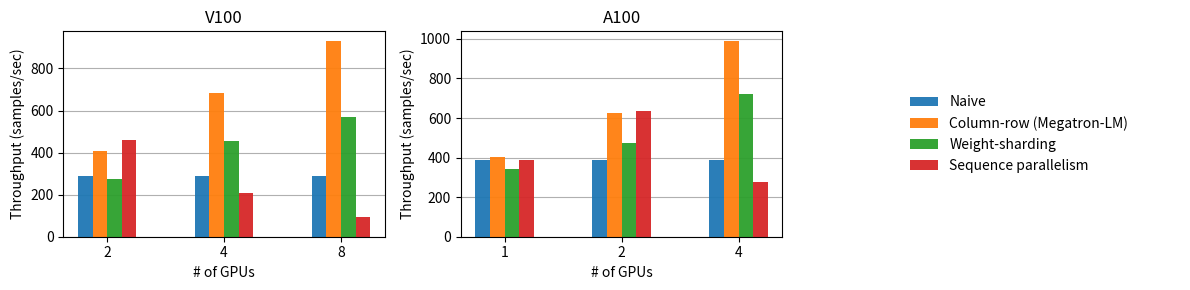

This chart was generated by the following Python code:
# Copyright Amazon.com, Inc. or its affiliates. All Rights Reserved.
# SPDX-License-Identifier: Apache-2.0

import sys
import matplotlib.pyplot as plt
import numpy as np
import pandas as pd

# import seaborn as sns
# sns.set_theme(context="paper", style="whitegrid", palette=sns.color_palette("Set3", 10))

bs = 8

def draw_bar(
    data,
    ax,
    idx,
    x_ticklabels,
    x_label=None,
    y_label=None,
    legends=None,
    title=None,
):
    x = np.arange(0, len(x_ticklabels) * 4, 4)
    width = 0.25
    interval = np.arange(-len(data) + 1, len(data), 2)
    bars = []
    plt.rcParams["hatch.linewidth"] = 0.6
    hatches = ["//", "\\\\", "..", "x", "|", "-", "o", "O", ".", "*"]
    for i, key in enumerate(data):
        label = legends.get(key, key) if legends is not None else key
        hatch = None
        kwargs = {}
        kwargs["alpha"] = 0.95
        kwargs["label"] = label
        kwargs["hatch"] = hatch
        # if i >= 4:
        #     kwargs["color"] = bars[i % 4].patches[0].get_facecolor()
        data[key] = 1000 / data[key] * bs * 10
        bars.append(ax.bar(x + interval[i] * width, data[key], width * 2, **kwargs))
    ax.set_xticks(x)
    ax.set_xticklabels(x_ticklabels)
    if x_label is not None:
        ax.set_xlabel(x_label)
    if y_label is not None:
        ax.set_ylabel(y_label)
    for bar in bars:
        for patch in bar.patches:
            height = patch.get_height()
            if height == 0:
                ax.text(
                    patch.get_x() + patch.get_width() / 2.0,
                    height,
                    "X",
                    ha="center",
                    va="bottom",
                    color=patch.get_facecolor(),
                    fontweight="bold",
                )
    ax.set_axisbelow(True)
    ax.grid(axis="y")
    # ax.legend(loc="upper left")
    if title is not None:
        ax.set_title(title)
    return bars


def plot(file_name):
    fig, axs = plt.subplots(1, 3, figsize=(12, 3))
    all_data = []
    data_v100 = {
        "Naive": np.array([278,278,278]),
        "Column-row (Megatron-LM)": np.array([197,117,86]),
        "Weight-sharding": np.array([289,175,141]),
        "Sequence parallelism": np.array([174,388,861]),
    }
    data_a100 = {
        "Naive": np.array([207.155, 207.132, 207.125]),
        "Column-row (Megatron-LM)": np.array([199.020, 128.270, 80.891 ]),
        "Weight-sharding": np.array([232.710, 169.689, 110.934]),
        "Sequence parallelism": np.array([204.908, 125.794, 290.711]),
    }
    for i in range(2):
        data = data_v100 if i == 0 else data_a100
        draw_bar(
            data,
            axs[i % 2],
            idx=i,
            x_ticklabels=list(["2", "4", "8"]) if i == 0 else list(["1", "2", "4"]),
            x_label="# of GPUs",
            y_label="Throughput (samples/sec)",
            legends={k: k for k in data.keys()},
            title="V100" if i == 0 else "A100",
        )
        for key in data:
            data[key] = np.array(data[key])
        all_data.append(data)
    # legend as a separate figure
    label_params = axs[0].get_legend_handles_labels()
    axs[2].axis(False)
    axs[2].legend(*label_params, ncol=1, loc="center", frameon=False)
    # axs[1][3].text(
    #     0.5,
    #     0,
    #     "X: Unsupported or OOM",
    #     ha="center",
    #     va="bottom",
    #     color="black",
    #     fontweight="bold",
    # )
    plt.tight_layout()
    plt.savefig(
        "autoshard-bert.pdf",
        format="pdf",
        dpi=200,
        bbox_inches="tight",
    )
    plt.show()
    # speedup_bert = all_data[0]["slapo-megatron"] / all_data[0]["megatron"]
    # speedup_gpt = all_data[3]["slapo-megatron"] / all_data[3]["megatron"]
    # speedup_t5 = all_data[5]["slapo-megatron"] / all_data[5]["megatron"]
    # print("BERT speedup vs Megatron: ", speedup_bert)
    # print("GPT speedup vs Megatron: ", speedup_gpt)
    # print("T5 speedup vs Megatron:", speedup_t5)
    # for i, (model, long_name) in enumerate(model_name_mapping.items()):
    #     speedup_ds = all_data[i]["slapo-deepspeed"] / all_data[i]["deepspeed"]
    #     print(f"{model} speedup vs DS: ", speedup_ds)


if __name__ == "__main__":
    # assert len(sys.argv) > 1
    file_name = ""#sys.argv[1]
    plot(file_name)
